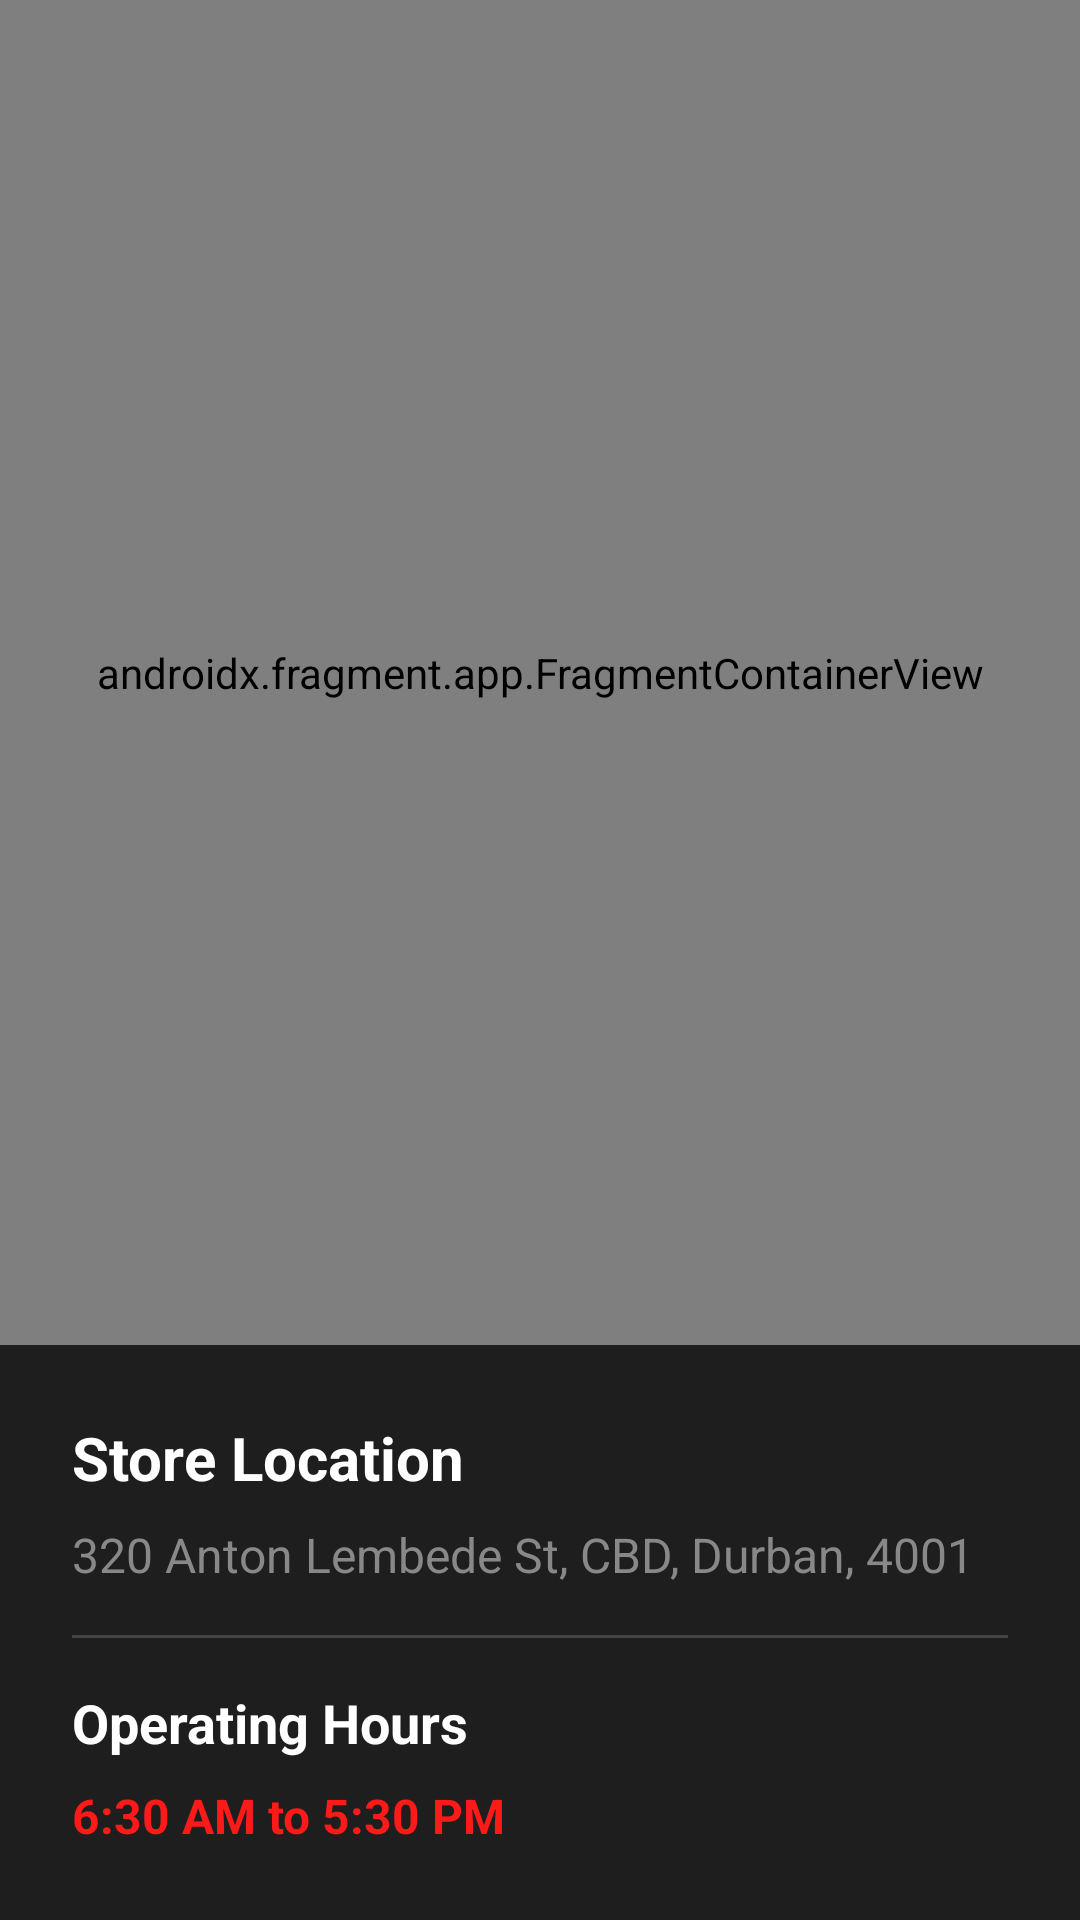

Reconstruct the res/layout file that produces this screen, plus the resources it refers to.
<!-- AndroidManifest.xml: application theme Theme.Chowdown -->
<!-- res/layout/fragment_location.xml -->
<?xml version="1.0" encoding="utf-8"?>
<androidx.constraintlayout.widget.ConstraintLayout xmlns:android="http://schemas.android.com/apk/res/android"
    xmlns:app="http://schemas.android.com/apk/res-auto"
    android:layout_width="match_parent"
    android:layout_height="match_parent"
    android:background="@color/background">

    <androidx.fragment.app.FragmentContainerView
        android:id="@+id/map"
        android:name="com.google.android.gms.maps.SupportMapFragment"
        android:layout_width="match_parent"
        android:layout_height="0dp"
        app:layout_constraintTop_toTopOf="parent"
        app:layout_constraintBottom_toTopOf="@id/bottomInfoContainer"
        app:layout_constraintVertical_weight="1" />

    <LinearLayout
        android:id="@+id/bottomInfoContainer"
        android:layout_width="match_parent"
        android:layout_height="wrap_content"
        android:orientation="vertical"
        android:padding="24dp"
        android:background="@color/surface"
        app:layout_constraintBottom_toBottomOf="parent">

        <TextView
            android:layout_width="wrap_content"
            android:layout_height="wrap_content"
            android:text="Store Location"
            android:textColor="@color/white"
            android:textSize="20sp"
            android:textStyle="bold" />

        <TextView
            android:layout_width="wrap_content"
            android:layout_height="wrap_content"
            android:layout_marginTop="8dp"
            android:text="320 Anton Lembede St, CBD, Durban, 4001"
            android:textColor="@color/gray"
            android:textSize="16sp" />

        <View
            android:layout_width="match_parent"
            android:layout_height="1dp"
            android:layout_marginVertical="16dp"
            android:background="@color/light_gray" />

        <TextView
            android:layout_width="wrap_content"
            android:layout_height="wrap_content"
            android:text="Operating Hours"
            android:textColor="@color/white"
            android:textSize="18sp"
            android:textStyle="bold" />

        <TextView
            android:layout_width="wrap_content"
            android:layout_height="wrap_content"
            android:layout_marginTop="8dp"
            android:text="6:30 AM to 5:30 PM"
            android:textColor="@color/primary"
            android:textSize="16sp"
            android:textStyle="bold" />

    </LinearLayout>

</androidx.constraintlayout.widget.ConstraintLayout>
<!-- resources referenced by this layout -->
<resources>
  <color name="background">#121212</color>
  <color name="gray">#888888</color>
  <color name="light_gray">#444444</color>
  <color name="primary">#FF1A1A</color>
  <color name="surface">#1E1E1E</color>
  <color name="white">#FFFFFF</color>
  <style name="Theme.Chowdown" parent="Theme.MaterialComponents.DayNight.NoActionBar">
          
          <item name="colorPrimary">@color/primaryRed</item>
          <item name="colorPrimaryVariant">@color/primaryRedDark</item>
          <item name="colorOnPrimary">@color/white</item>
          <item name="android:statusBarColor">@color/darkBackground</item>
          <item name="android:windowBackground">@color/darkBackground</item>
          <item name="android:textColorPrimary">@color/textPrimary</item>
          <item name="android:textColorSecondary">@color/textSecondary</item>
          <item name="colorSurface">@color/surfaceDark</item>
          <item name="colorOnSurface">@color/textPrimary</item>
      </style>
  <color name="primaryRed">#FF1A1A</color>
  <color name="primaryRedDark">#B30000</color>
  <color name="darkBackground">#121212</color>
  <color name="textPrimary">#FFFFFF</color>
  <color name="textSecondary">#888888</color>
  <color name="surfaceDark">#1E1E1E</color>
</resources>
